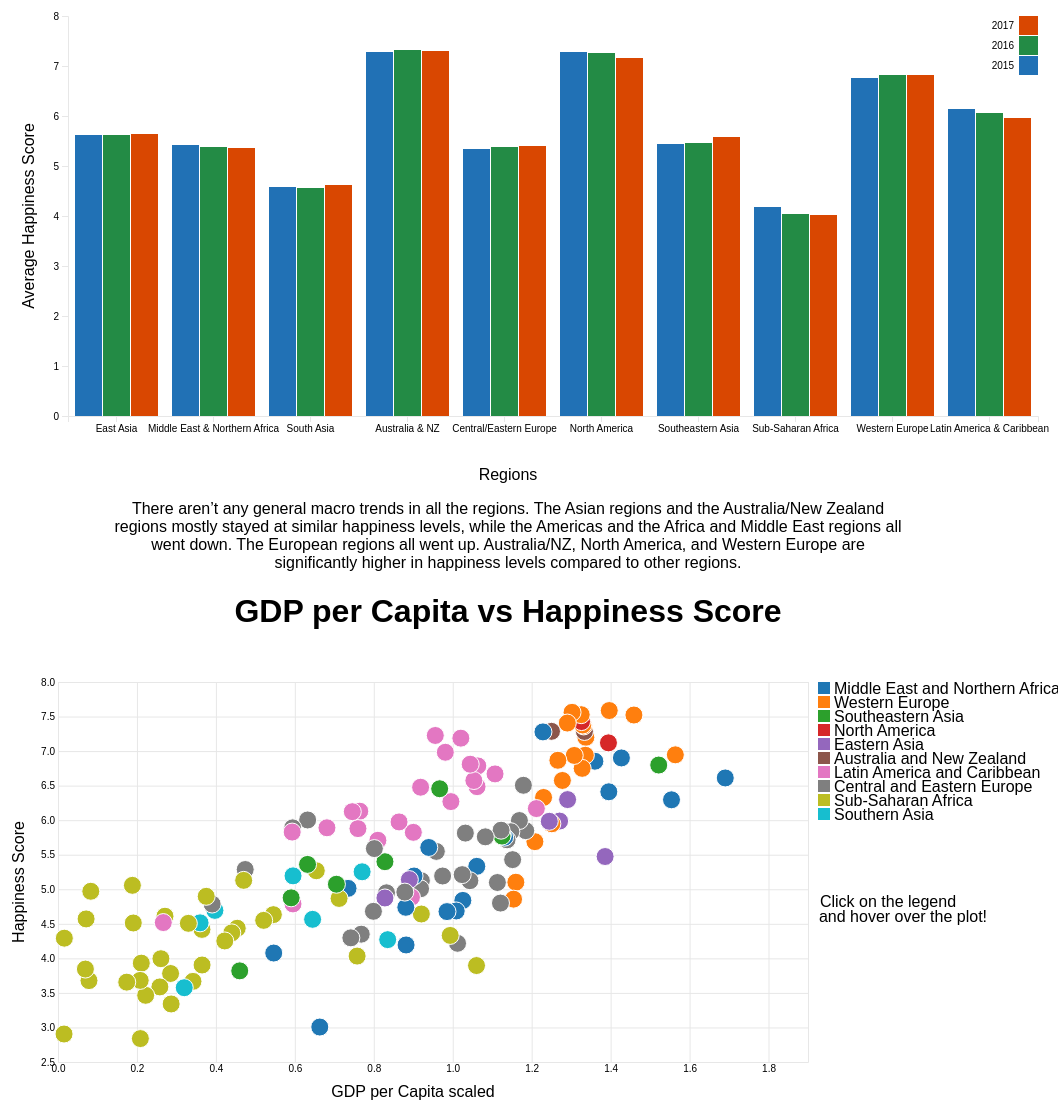
D3 v4 page, settled after 480 driven frames (8 s of simulated time); the page loaded 2 data file(s).


      function show() {
        var x = document.getElementsByClassName("description");
        x[0].style.display = "block";
      }
  

    var svg1 = d3.select(".slide2").append("svg").attr("width", 1100).attr("height", 450),
    margin = {top: 20, right: 20, bottom: 30, left: 110},
    width = +svg1.attr("width") - margin.left - margin.right,
    height = +svg1.attr("height") - margin.top - margin.bottom,
    g = svg1.append("g").attr("transform", "translate(" + margin.left + "," + margin.top + ")");

var x0 = d3.scaleBand()
    .rangeRound([0, width])
    .paddingInner(0.1);

var x1 = d3.scaleBand()
    .padding(0.05);

var y = d3.scaleLinear()
    .rangeRound([height, 0]);

var z = d3.scaleOrdinal()
    .range(["#2171b5", "#238b45", "#d94701"]);

var div1 = d3.select(".slide2").append("div")	
    .attr("class", "tooltip1")				
    .style("opacity", 0);


d3.csv("data/data1.csv", function(d, i, columns) {
  for (var i = 1, n = columns.length; i < n; ++i) d[columns[i]] = +d[columns[i]];
  return d;
}, function(error, data) {
  if (error) throw error;

  var keys = data.columns.slice(1);

  x0.domain(data.map(function(d) { return d.Region; }));
  x1.domain(keys).rangeRound([0, x0.bandwidth()]);
  y.domain([0, d3.max(data, function(d) { return d3.max(keys, function(key) { return d[key]; }); })]).nice();

  g.append("g")
    .selectAll("g")
    .data(data)
    .enter().append("g")
      .attr("transform", function(d) { return "translate(" + x0(d.Region) + ",0)"; })
    .selectAll("rect")
    .data(function(d) { return keys.map(function(key) { return {key: key, value: d[key]}; }); })
    .enter().append("rect")
      .attr("x", function(d) { return x1(d.key); })
      .attr("y", function(d) { return y(d.value); })
      .attr("width", x1.bandwidth())
      .attr("height", function(d) { return height - y(d.value); })
      .attr("fill", function(d) { return z(d.key); })
      .on("mouseover", function(d) {		
            div1.transition()		
                .duration(200)		
                .style("opacity", .9);		
            div1.html("<strong>Year:</strong>" + " 20" + d.key.substring(5,7) + "<br><strong>Average Happiness Score: </strong>" + d.value.toFixed(3))	
                .style("left", (d3.event.pageX -150) + "px")		
                .style("top", (d3.event.pageY - 28) + "px");	
            })					
        .on("mouseout", function(d) {		
            div1.transition()		
                .duration(500)		
                .style("opacity", 0);	
        })

  g.append("g")
      .attr("class", "axis")
      .attr("transform", "translate(0," + height + ")")
      .call(d3.axisBottom(x0));

  g.append("g")
      .attr("class", "axis")
      .call(d3.axisLeft(y).ticks(null, "s"))
    .append("text")
      .attr("x", 2)
      .attr("y", y(y.ticks().pop()) + 0.5)
      .attr("dy", "0.32em")
      .attr("fill", "#000")
      .attr("font-weight", "bold")
      .attr("text-anchor", "start")
    g.append("text")
        .attr("transform", "rotate(-90)")
        .attr("y", 0 - 50)
        .attr("x",0 - (height / 2))
        .attr("dy", "1em")
        .style("text-anchor", "middle")
        .text("Average Happiness Score");   


  var legend = g.append("g")
      .attr("font-family", "sans-serif")
      .attr("font-size", 10)
      .attr("text-anchor", "end")
    .selectAll("g")
    .data(keys.slice().reverse())
    .enter().append("g")
      .attr("transform", function(d, i) { return "translate(0," + i * 20 + ")"; });

  legend.append("rect")
      .attr("x", width - 19)
      .attr("width", 19)
      .attr("height", 19)
      .attr("fill", z);

  legend.append("text")
      .attr("x", width - 24)
      .attr("y", 9.5)
      .attr("dy", "0.32em")
      .text(function(d) { return "20" + d.substring(5,7);});
});
                  
// ── jaa.js
var marg = {
    t: 30,
    r: 250,
    b: 40,
    l: 100
};
var wid = 1100 - marg.l - marg.r;
var hei = 450 - marg.t - marg.b;

var svg3 = d3.select(".slide3")
    .append("svg")
    .attr("width", wid + marg.l + marg.r)
    .attr("height", hei + marg.t + marg.b)
    .append("g")
    .attr("transform", "translate(" + marg.l + "," + marg.t + ")");

var xscale = d3.scaleLinear()
    .domain([0, 1.9])
    .range([0, wid]);

var yscale = d3.scaleLinear()
    .range([hei, 0]);

var radius = d3.scaleSqrt()
    .range([2, 8]);

var xAxis = d3.axisBottom()
    .tickSize(-hei)
    .scale(xscale);

var yAxis = d3.axisLeft()
    .tickSize(-wid)
    .scale(yscale)

var color1 = d3.scaleOrdinal(d3.schemeCategory10);

var div = d3.select(".slide3").append("div")	
    .attr("class", "tooltip")				
    .style("opacity", 0);


d3.csv("data/2015.csv", function(error, data) {
    data.forEach(function(d) {
        d.y = +d.HappinessScore
        d.x = +d.Economy;
        console.log(+d.Economy);
        d.r = +d.Economy;
    });

    data.sort(function(a, b) {
        return b.r - a.r;
    });

    yscale.domain(d3.extent(data, function(d) {
        return d.y;
    })).nice();

    radius.domain(d3.extent(data, function(d) {
        return d.r;
    })).nice();

    svg3.append("g")
        .attr("transform", "translate(0," + hei + ")")
        .attr("class", "x axis")
        .call(xAxis);

    svg3.append("g")
        .attr("transform", "translate(0,0)")
        .attr("class", "y axis")
        .call(yAxis);

    svg3.append("text")
        .attr("transform", "rotate(-90)")
        .attr("y", 0 - 50)
        .attr("x",0 - (height / 2))
        .attr("dy", "1em")
        .style("text-anchor", "middle")
        .text("Happiness Score");   

    svg3.append("text")             
      .attr("x", wid/2 - 20)
      .attr("y", hei + 35)
      .style("text-anchor", "middle")
      .text("GDP per Capita scaled");

    svg3.append("text")             
      .attr("x", wid + 80)
      .attr("y", hei/2 + 35)
      .style("text-anchor", "middle")
      .text("Click on the legend");
    svg3.append("text")             
      .attr("x", wid + 95)
      .attr("y", hei/2 + 50)
      .style("text-anchor", "middle")
      .text("and hover over the plot!");

    var group = svg3.selectAll("g.bubble")
        .data(data)
        .enter().append("g")
        .attr("class", "bubble")
        .attr("transform", function(d) {
            return "translate(" + xscale(d.x) + "," + yscale(d.y) + ")"
        });

    group
        .append("circle")
        .attr("r", 9)
        .style("fill", function(d) {
            return color1(d.Region);
        })
        .on("mouseover", function(d) {		
            div.transition()		
                .duration(200)		
                .style("opacity", .9);		
            div	.html("<strong>Country: </strong>" + d.Country +
            "<br><strong>Region: </strong>" + d.Region +
            "<br><strong>Happiness Score: </strong>" + d.HappinessScore +
            "<br><strong>Economy: </strong>" + d.Economy)	
                .style("left", (d3.event.pageX) + "px")		
                .style("top", (d3.event.pageY - 28) + "px");	
            })					
        .on("mouseout", function(d) {		
            div.transition()		
                .duration(500)		
                .style("opacity", 0);	
        });

    var legend1 = svg3.selectAll(".legend")
        .data(color1.domain())
        .enter().append("g")
        .attr("class", "legend")
        .attr("transform", function(d, i) {
            return "translate(2," + i * 14 + ")";
        });

    legend1.append("rect")
        .attr("x", wid + 8)
        .attr("width", 12)
        .attr("height", 12)
        .style("fill", color1);

    legend1.append("text")
        .attr("x", wid + 24)
        .attr("y", 6)
        .attr("dy", ".35em")
        .style("text-anchor", "start")
        .text(function(d) {
            return d;
        });

    var clicked=["Middle East and Northern Africa", "Western Europe", "Southeastern Asia", 
                 "North America", "Easter Asia", "Australia and New Zealand", "Latin America and Caribbean",
                "Central and Eastern Europe", "Sub-Saharan Africa", "Southern Asia"];

    legend1.on("click", function(d) {
        if(!clicked.includes(d)) {
            d3.selectAll(".bubble")
                .filter(function (e) {
                    return e.Region == d;
                })
                .style("opacity", 1)
            d3.select(this).style("opacity", 1);
            clicked.push(d);
        } else {
            d3.selectAll(".bubble")
                .filter(function (e) {
                    return e.Region == d;
                })
                .style("opacity", 0.1);
            d3.select(this).style("opacity", 0.3);
            clicked.splice(clicked.indexOf(d), 1);
        }
/*
        if(clicked != d) {
            d3.selectAll(".bubble")
                .filter(function (e) {
                    return e.Region !== d;
                }).style("opacity", 0.1)
            clicked=d;
        } else {
            clicked="";
        }
        */
    });
/*
    legend1.on("mouseover", function(type) {
            d3.selectAll(".legend")
                .style("opacity", 0.1);
            d3.select(this)
                .style("opacity", 1);
            d3.selectAll(".bubble")
                .style("opacity", 0.1)
                .filter(function(d) {
                    return d.Region == type;
                })
                .style("opacity", 1);
        })
        .on("mouseout", function(type) {
            d3.selectAll(".legend")
                .style("opacity", 1);
            d3.selectAll(".bubble")
                .style("opacity", 1);
        });
        */
});

### data: data/2015.csv
Country, id, Region, HappinessRank, HappinessScore, Standard Error, Economy, Family, Health, Freedom, Trust, Generosity, DystopiaResidual
Switzerland, CHE, Western Europe, 1, 7.587, 0.03411, 1.397, 1.35, 0.9414, 0.6656, 0.4198, 0.2968, 2.517
Iceland, ISL, Western Europe, 2, 7.561, 0.04884, 1.302, 1.402, 0.9478, 0.6288, 0.1414, 0.4363, 2.702
Denmark, DNK, Western Europe, 3, 7.527, 0.03328, 1.325, 1.361, 0.8746, 0.6494, 0.4836, 0.3414, 2.492
Norway, NOR, Western Europe, 4, 7.522, 0.0388, 1.459, 1.331, 0.8852, 0.6697, 0.365, 0.347, 2.465
Canada, CAN, North America, 5, 7.427, 0.03553, 1.326, 1.323, 0.9056, 0.633, 0.3296, 0.4581, 2.452
Finland, FIN, Western Europe, 6, 7.406, 0.0314, 1.29, 1.318, 0.8891, 0.6417, 0.4137, 0.2335, 2.62
Netherlands, NLD, Western Europe, 7, 7.378, 0.02799, 1.329, 1.28, 0.8928, 0.6158, 0.3181, 0.4761, 2.466
Sweden, SWE, Western Europe, 8, 7.364, 0.03157, 1.332, 1.289, 0.9109, 0.6598, 0.4384, 0.3626, 2.371
New Zealand, NZL, Australia and New Zealand, 9, 7.286, 0.03371, 1.25, 1.32, 0.9084, 0.6394, 0.4292, 0.475, 2.264
Australia, AUS, Australia and New Zealand, 10, 7.284, 0.04083, 1.334, 1.309, 0.9316, 0.6512, 0.3564, 0.4356, 2.266
Israel, ISR, Middle East and Northern Africa, 11, 7.278, 0.0347, 1.229, 1.224, 0.9139, 0.4132, 0.07785, 0.3317, 3.089
Costa Rica, CRI, Latin America and Caribbean, 12, 7.226, 0.04454, 0.9558, 1.238, 0.8603, 0.6338, 0.1058, 0.255, 3.177
Austria, AUT, Western Europe, 13, 7.2, 0.03751, 1.337, 1.297, 0.8904, 0.6243, 0.1868, 0.3309, 2.533
Mexico, MEX, Latin America and Caribbean, 14, 7.187, 0.04176, 1.021, 0.9145, 0.8144, 0.4818, 0.2131, 0.1407, 3.602
United States, USA, North America, 15, 7.119, 0.03839, 1.395, 1.247, 0.8618, 0.546, 0.1589, 0.4011, 2.51
Brazil, BRA, Latin America and Caribbean, 16, 6.983, 0.04076, 0.9812, 1.233, 0.697, 0.4905, 0.1752, 0.1457, 3.26
Luxembourg, LUX, Western Europe, 17, 6.946, 0.03499, 1.564, 1.22, 0.9189, 0.6158, 0.378, 0.2803, 1.97
Ireland, IRL, Western Europe, 18, 6.94, 0.03676, 1.336, 1.369, 0.8953, 0.6178, 0.287, 0.459, 1.976
Belgium, BEL, Western Europe, 19, 6.937, 0.03595, 1.308, 1.286, 0.8967, 0.5845, 0.2254, 0.2225, 2.415
United Arab Emirates, ARE, Middle East and Northern Africa, 20, 6.901, 0.03729, 1.427, 1.126, 0.8093, 0.6416, 0.3858, 0.2643, 2.247
United Kingdom, GBR, Western Europe, 21, 6.867, 0.01866, 1.266, 1.285, 0.9094, 0.5962, 0.3207, 0.5191, 1.97
Oman, OMN, Middle East and Northern Africa, 22, 6.853, 0.05335, 1.36, 1.082, 0.7628, 0.6327, 0.3252, 0.2154, 2.475
Venezuela, VEN, Latin America and Caribbean, 23, 6.81, 0.06476, 1.044, 1.256, 0.7205, 0.4291, 0.1107, 0.05841, 3.191
Singapore, SGP, Southeastern Asia, 24, 6.798, 0.0378, 1.522, 1.02, 1.025, 0.5425, 0.4921, 0.311, 1.885
Panama, PAN, Latin America and Caribbean, 25, 6.786, 0.0491, 1.064, 1.198, 0.7966, 0.5421, 0.0927, 0.2443, 2.848
Germany, DEU, Western Europe, 26, 6.75, 0.01848, 1.328, 1.299, 0.8919, 0.6148, 0.2184, 0.2821, 2.116
Chile, CHL, Latin America and Caribbean, 27, 6.67, 0.058, 1.107, 1.124, 0.8586, 0.4413, 0.1287, 0.3336, 2.676
Qatar, QAT, Middle East and Northern Africa, 28, 6.611, 0.06257, 1.69, 1.079, 0.7973, 0.6404, 0.5221, 0.3257, 1.557
France, FRA, Western Europe, 29, 6.575, 0.03512, 1.278, 1.26, 0.9458, 0.5501, 0.2065, 0.1233, 2.211
Argentina, ARG, Latin America and Caribbean, 30, 6.574, 0.04612, 1.054, 1.248, 0.7872, 0.4497, 0.08484, 0.1145, 2.836
Czech Republic, CZE, Central and Eastern Europe, 31, 6.505, 0.04168, 1.179, 1.206, 0.8448, 0.4636, 0.02652, 0.1069, 2.678
Uruguay, URY, Latin America and Caribbean, 32, 6.485, 0.04539, 1.062, 1.209, 0.8116, 0.6036, 0.2456, 0.2324, 2.321
Colombia, COL, Latin America and Caribbean, 33, 6.477, 0.05051, 0.9186, 1.24, 0.6908, 0.5347, 0.0512, 0.184, 2.857
Thailand, THA, Southeastern Asia, 34, 6.455, 0.03557, 0.9669, 1.265, 0.7385, 0.5566, 0.03187, 0.5763, 2.319
Saudi Arabia, SAU, Middle East and Northern Africa, 35, 6.411, 0.04633, 1.395, 1.084, 0.7202, 0.3105, 0.3252, 0.1371, 2.439
Spain, ESP, Western Europe, 36, 6.329, 0.03468, 1.23, 1.314, 0.9556, 0.4595, 0.06398, 0.1823, 2.124
Taiwan, TWN, Eastern Asia, 38, 6.298, 0.03868, 1.291, 1.076, 0.8753, 0.3974, 0.08129, 0.2538, 2.323
Kuwait, KWT, Middle East and Northern Africa, 39, 6.295, 0.04456, 1.554, 1.166, 0.7249, 0.555, 0.2561, 0.1623, 1.876
Suriname, SUR, Latin America and Caribbean, 40, 6.269, 0.09811, 0.9953, 0.972, 0.6082, 0.5966, 0.1363, 0.1699, 2.791
Trinidad and Tobago, TTO, Latin America and Caribbean, 41, 6.168, 0.109, 1.212, 1.184, 0.6148, 0.5588, 0.0114, 0.3184, 2.269
El Salvador, SLV, Latin America and Caribbean, 42, 6.13, 0.05618, 0.7645, 1.025, 0.6774, 0.4035, 0.1178, 0.1069, 3.035
Guatemala, GTM, Latin America and Caribbean, 43, 6.123, 0.05224, 0.7455, 1.044, 0.6442, 0.5773, 0.09472, 0.2749, 2.743
Uzbekistan, UZB, Central and Eastern Europe, 44, 6.003, 0.04361, 0.6324, 1.34, 0.5977, 0.6582, 0.3083, 0.2284, 2.237
Slovakia, SVK, Central and Eastern Europe, 45, 5.995, 0.04267, 1.169, 1.27, 0.789, 0.3175, 0.03431, 0.1689, 2.246
Japan, JPN, Eastern Asia, 46, 5.987, 0.03581, 1.271, 1.257, 0.9911, 0.4961, 0.1806, 0.1071, 1.684
South Korea, KOR, Eastern Asia, 47, 5.984, 0.04098, 1.245, 0.9577, 0.9654, 0.3321, 0.07857, 0.1856, 2.22
Ecuador, ECU, Latin America and Caribbean, 48, 5.975, 0.04528, 0.864, 0.999, 0.7907, 0.4857, 0.1809, 0.1154, 2.539
Italy, ITA, Western Europe, 50, 5.948, 0.03914, 1.251, 1.198, 0.9545, 0.2624, 0.02901, 0.2282, 2.025
Bolivia, BOL, Latin America and Caribbean, 51, 5.89, 0.05642, 0.6813, 0.9784, 0.5392, 0.5741, 0.088, 0.2054, 2.823
Moldova, MDA, Central and Eastern Europe, 52, 5.889, 0.03799, 0.5945, 1.015, 0.6183, 0.3282, 0.01615, 0.2095, 3.107
Paraguay, PRY, Latin America and Caribbean, 53, 5.878, 0.04563, 0.7599, 1.305, 0.661, 0.539, 0.08242, 0.3424, 2.189
Kazakhstan, KAZ, Central and Eastern Europe, 54, 5.855, 0.04114, 1.123, 1.122, 0.6437, 0.5165, 0.08454, 0.1183, 2.247
Slovenia, SVN, Central and Eastern Europe, 55, 5.848, 0.04251, 1.185, 1.274, 0.8734, 0.6086, 0.03787, 0.2533, 1.616
Lithuania, LTU, Central and Eastern Europe, 56, 5.833, 0.03843, 1.147, 1.257, 0.7313, 0.2134, 0.01031, 0.02641, 2.446
… [head cut at 6 KiB]
### data: data/data1.csv
Region, year15, year16, year17
East Asia, 5.626, 5.624, 5.647
Middle East & Northern Africa, 5.415, 5.374, 5.362
South Asia, 4.581, 4.563, 4.628
Australia & NZ, 7.285, 7.323, 7.299
Central/Eastern Europe, 5.333, 5.371, 5.41
North America, 7.273, 7.254, 7.155
Southeastern Asia, 5.444, 5.457, 5.573
Sub-Saharan Africa, 4.186, 4.044, 4.021
Western Europe, ?6.7623684210526305, 6.811, 6.823
Latin America & Caribbean, 6.145, 6.066, 5.958